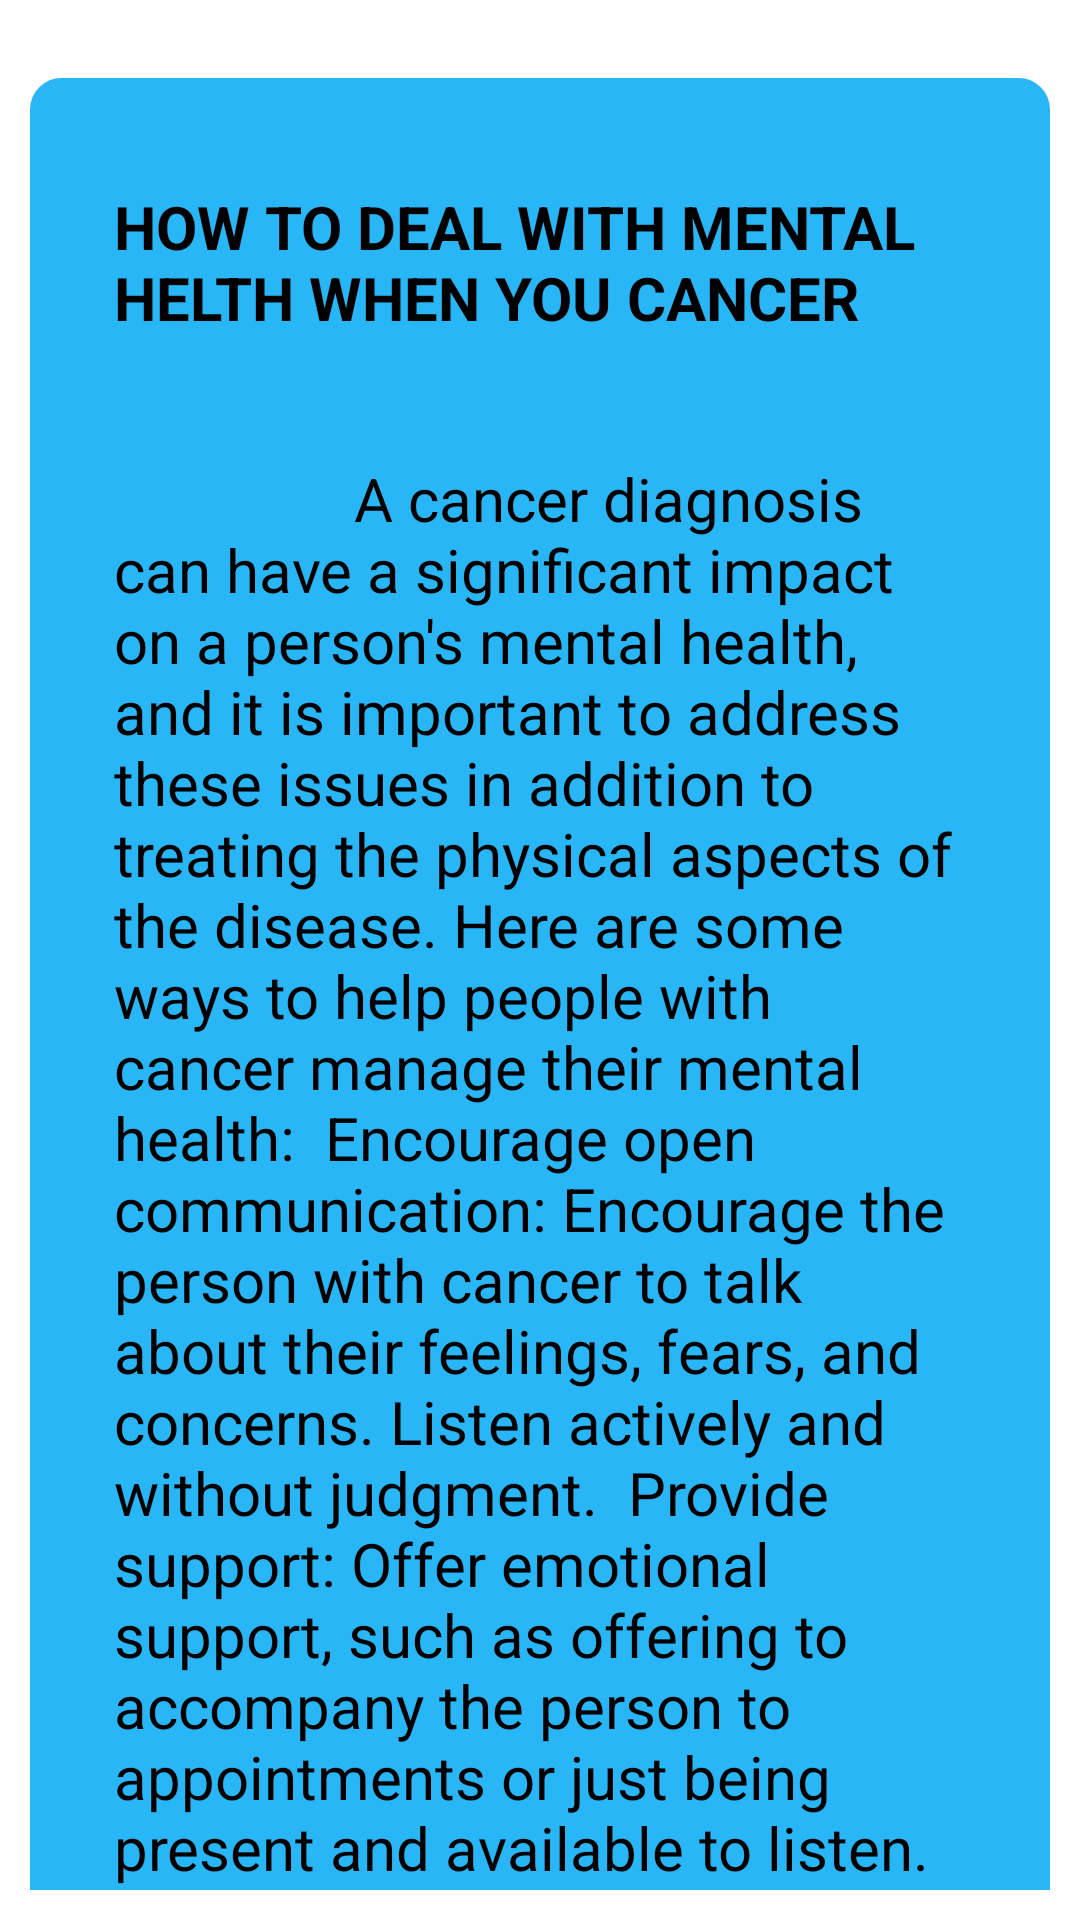

Android layout source for this screen:
<!-- AndroidManifest.xml: application theme Theme.MyApplication -->
<!-- res/layout/activity_relief.xml -->
<?xml version="1.0" encoding="utf-8"?>
<ScrollView
    xmlns:android="http://schemas.android.com/apk/res/android"
    xmlns:app="http://schemas.android.com/apk/res-auto"
    xmlns:tools="http://schemas.android.com/tools"
    android:layout_width="match_parent"
    android:layout_height="match_parent"
    android:padding="10dp"
    tools:context=".Relief">
    <LinearLayout
        android:layout_width="match_parent"
        android:layout_height="wrap_content"
        android:layout_marginVertical="16dp"
        android:backgroundTint="@color/light_blue_400"
        android:orientation="vertical"
        android:padding="16dp"
        android:background="@drawable/rounded_corner">

        <TextView
            android:layout_width="match_parent"
            android:layout_height="wrap_content"
            android:id="@+id/Developer_name"
            android:hint="HOW TO DEAL WITH MENTAL HELTH WHEN YOU CANCER"        android:textStyle="bold"
            android:textSize="20sp"
            android:layout_marginVertical="8dp"
            android:padding="12dp"
            android:textColor="@color/black">
        </TextView>

        <TextView
            android:id="@+id/AboutDeveloper"
            android:layout_width="match_parent"
            android:layout_height="wrap_content"
            android:layout_marginVertical="8dp"
            android:gravity="top"
            android:hint="
               A cancer diagnosis can have a significant impact on a person's mental health, and it is important to address these issues in addition to treating the physical aspects of the disease. Here are some ways to help people with cancer manage their mental health:

Encourage open communication: Encourage the person with cancer to talk about their feelings, fears, and concerns. Listen actively and without judgment.

Provide support: Offer emotional support, such as offering to accompany the person to appointments or just being present and available to listen.

Connect with support groups: Help the person with cancer connect with support groups or counseling services. Support groups provide a safe space for people to share experiences and connect with others going through similar challenges.

Encourage self-care: Encourage the person with cancer to engage in self-care activities that promote mental well-being, such as exercise, meditation, or spending time with loved ones.

Address side effects: Treatment for cancer can cause side effects that impact mental health, such as fatigue, anxiety, and depression. Work with healthcare professionals to manage these symptoms and provide additional support as needed.

Provide education: Provide information about the mental health impact of cancer and treatment, as well as resources for additional support.

Respect autonomy: It is important to respect the person's autonomy and allow them to make their own decisions about their care and mental health support. Encourage them to communicate their needs and preferences with healthcare providers."

            android:minLines="15"
            android:padding="12dp"
            android:textColor="@color/black"
            android:textSize="20sp">

        </TextView>



    </LinearLayout>

</ScrollView>
<!-- resources referenced by this layout -->
<resources>
  <color name="black">#FF000000</color>
  <color name="light_blue_400">#FF29B6F6</color>
  <!-- drawable rounded_corner (drawable) -->
  <?xml version="1.0" encoding="utf-8"?>
  <shape xmlns:android="http://schemas.android.com/apk/res/android"
      android:shape="rectangle">
      <corners android:radius="10dp"> </corners>
      <stroke android:width="1dp" android:color="@color/colorprimary">    </stroke>
  
  </shape>
  <color name="colorprimary">#6DCAF4</color>
</resources>
